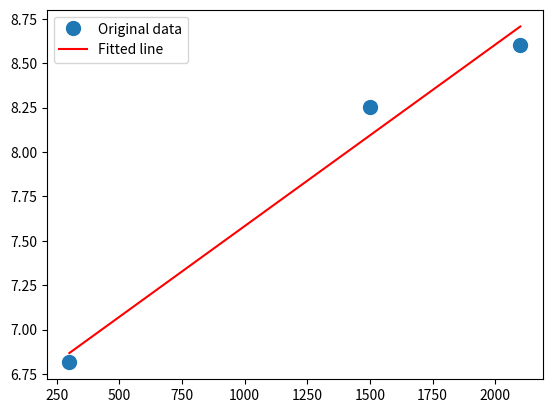

Reproduce this figure in Python.
import matplotlib.pyplot as plt
import numpy as np


x = np.array([300, 1500, 2100])
y = np.array([6.81495, 8.25375, 8.60055])

A = np.vstack([x, np.ones(len(x))]).T

m, c = np.linalg.lstsq(A, y, rcond=None)[0]

_ = plt.plot(x, y, 'o', label='Original data', markersize=10)
_ = plt.plot(x, m*x + c, 'r', label='Fitted line')
_ = plt.legend()
plt.show()

print(m,'* x',c)
